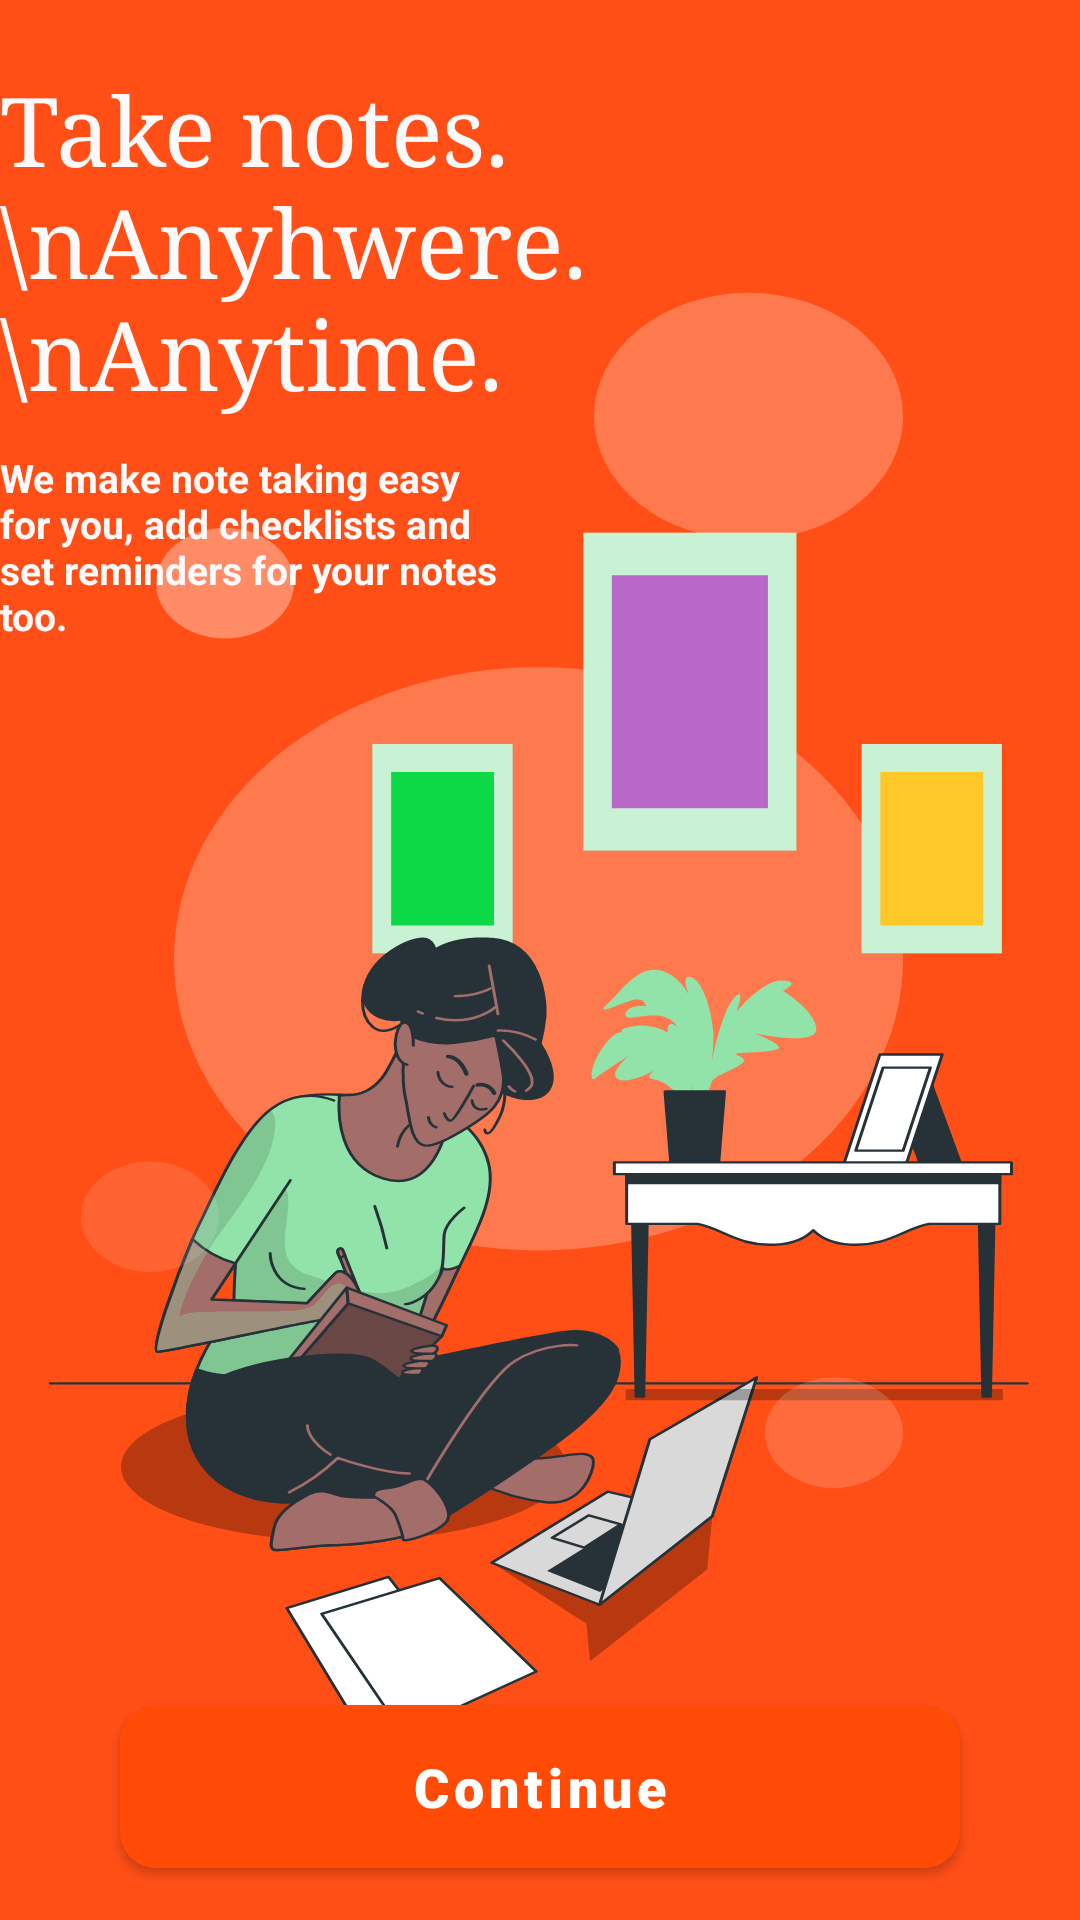

Android layout source for this screen:
<!-- AndroidManifest.xml: application theme Theme.Notify -->
<!-- res/layout/fragment_welcome.xml -->
<?xml version="1.0" encoding="utf-8"?>
<androidx.constraintlayout.widget.ConstraintLayout xmlns:android="http://schemas.android.com/apk/res/android"
    xmlns:app="http://schemas.android.com/apk/res-auto"
    xmlns:tools="http://schemas.android.com/tools"
    android:layout_width="match_parent"
    android:layout_height="match_parent"
    tools:context=".WelcomeFragment"
    android:background="@drawable/ic_welcome_blank"
   >

    
    <TextView
        android:id="@+id/textView2"
        android:layout_width="wrap_content"
        android:layout_height="wrap_content"
        android:fontFamily="serif"
        android:text="Take notes.\nAnyhwere.\nAnytime."
        android:textColor="#FBF9F9"
        android:textSize="32sp"
        app:layout_constraintBottom_toBottomOf="parent"
        app:layout_constraintEnd_toEndOf="parent"
        app:layout_constraintHorizontal_bias="0.11"
        app:layout_constraintStart_toStartOf="parent"
        app:layout_constraintTop_toTopOf="parent"
        app:layout_constraintVertical_bias="0.042" />

    <TextView
        android:id="@+id/textView"
        android:layout_width="170dp"
        android:layout_height="wrap_content"
        android:layout_marginTop="12dp"
        android:text="We make note taking easy for you, add checklists and set reminders for your notes too."
        android:textColor="#FBF9F9"
        android:textSize="13sp"
        android:textStyle="bold"
        app:layout_constraintEnd_toEndOf="@+id/textView2"
        app:layout_constraintHorizontal_bias="0.0"
        app:layout_constraintStart_toStartOf="@+id/textView2"
        app:layout_constraintTop_toBottomOf="@+id/textView2" />


    <com.google.android.material.button.MaterialButton
        android:layout_width="0dp"
        android:layout_height="wrap_content"
        android:layout_marginStart="40dp"
        android:layout_marginEnd="40dp"
        android:padding="15dp"
        android:text="Continue"
        android:textAllCaps="false"
        android:textStyle="normal"
        android:textSize="18sp"
        app:cornerRadius="12dp"
        app:layout_constraintBottom_toBottomOf="parent"
        app:layout_constraintEnd_toEndOf="parent"
        app:layout_constraintHorizontal_bias="0.0"
        app:layout_constraintStart_toStartOf="parent"
        app:layout_constraintTop_toTopOf="parent"
        app:layout_constraintVertical_bias="0.98" />


</androidx.constraintlayout.widget.ConstraintLayout>
<!-- resources referenced by this layout -->
<resources>
  <!-- drawable ic_welcome_blank: vector/xml drawable (drawable, 38058 chars, omitted) -->
  <style name="Theme.Notify" parent="Theme.MaterialComponents.DayNight.DarkActionBar">
          
          <item name="colorPrimary">@color/orange</item>
          <item name="colorPrimaryVariant">@color/orange</item>
          <item name="colorOnPrimary">@color/white</item>
          
          <item name="colorSecondary">@color/teal_200</item>
          <item name="colorSecondaryVariant">@color/teal_700</item>
          <item name="colorOnSecondary">@color/black</item>
          
          <item name="android:statusBarColor" tools:targetApi="l">?attr/colorPrimaryVariant</item>
          
          <item name="textAppearanceButton">@style/TextAppearance.App.Button</item>
          <item name="shapeAppearanceSmallComponent">@style/ShapeAppearance.App.SmallComponent</item>
          <item name="bottomSheetDialogTheme">@style/ThemeOverlay.App.BottomSheetDialog</item>
  
  
      </style>
  <color name="orange">#FF4B06</color>
  <color name="white">#FFFFFFFF</color>
  <color name="teal_200">#FF03DAC5</color>
  <color name="teal_700">#FF018786</color>
  <color name="black">#FF000000</color>
  <style name="TextAppearance.App.Button" parent="TextAppearance.MaterialComponents.Button">
          <item name="fontFamily">sans-serif-black</item>
          <item name="android:fontFamily">sans-serif</item>
          <item name="android:textStyle">normal</item>
      </style>
  <style name="ShapeAppearance.App.SmallComponent" parent="ShapeAppearance.MaterialComponents.SmallComponent">
          <item name="cornerFamily">rounded</item>
          <item name="cornerSize">10dp</item>
      </style>
  <style name="ThemeOverlay.App.BottomSheetDialog" parent="ThemeOverlay.MaterialComponents.BottomSheetDialog">
          <item name="bottomSheetStyle">@style/ModalBottomSheetDialog</item>
      </style>
  <style name="ModalBottomSheetDialog" parent="Widget.MaterialComponents.BottomSheet.Modal">
          <item name="backgroundTint">#3A3636</item>
          <item name="shapeAppearance">@style/ShapeAppearance.App.LargeComponent</item>
      </style>
  <style name="ShapeAppearance.App.LargeComponent" parent="ShapeAppearance.MaterialComponents.LargeComponent">
          <item name="cornerFamily">rounded</item>
          <item name="cornerSize">30dp</item>
      </style>
</resources>
